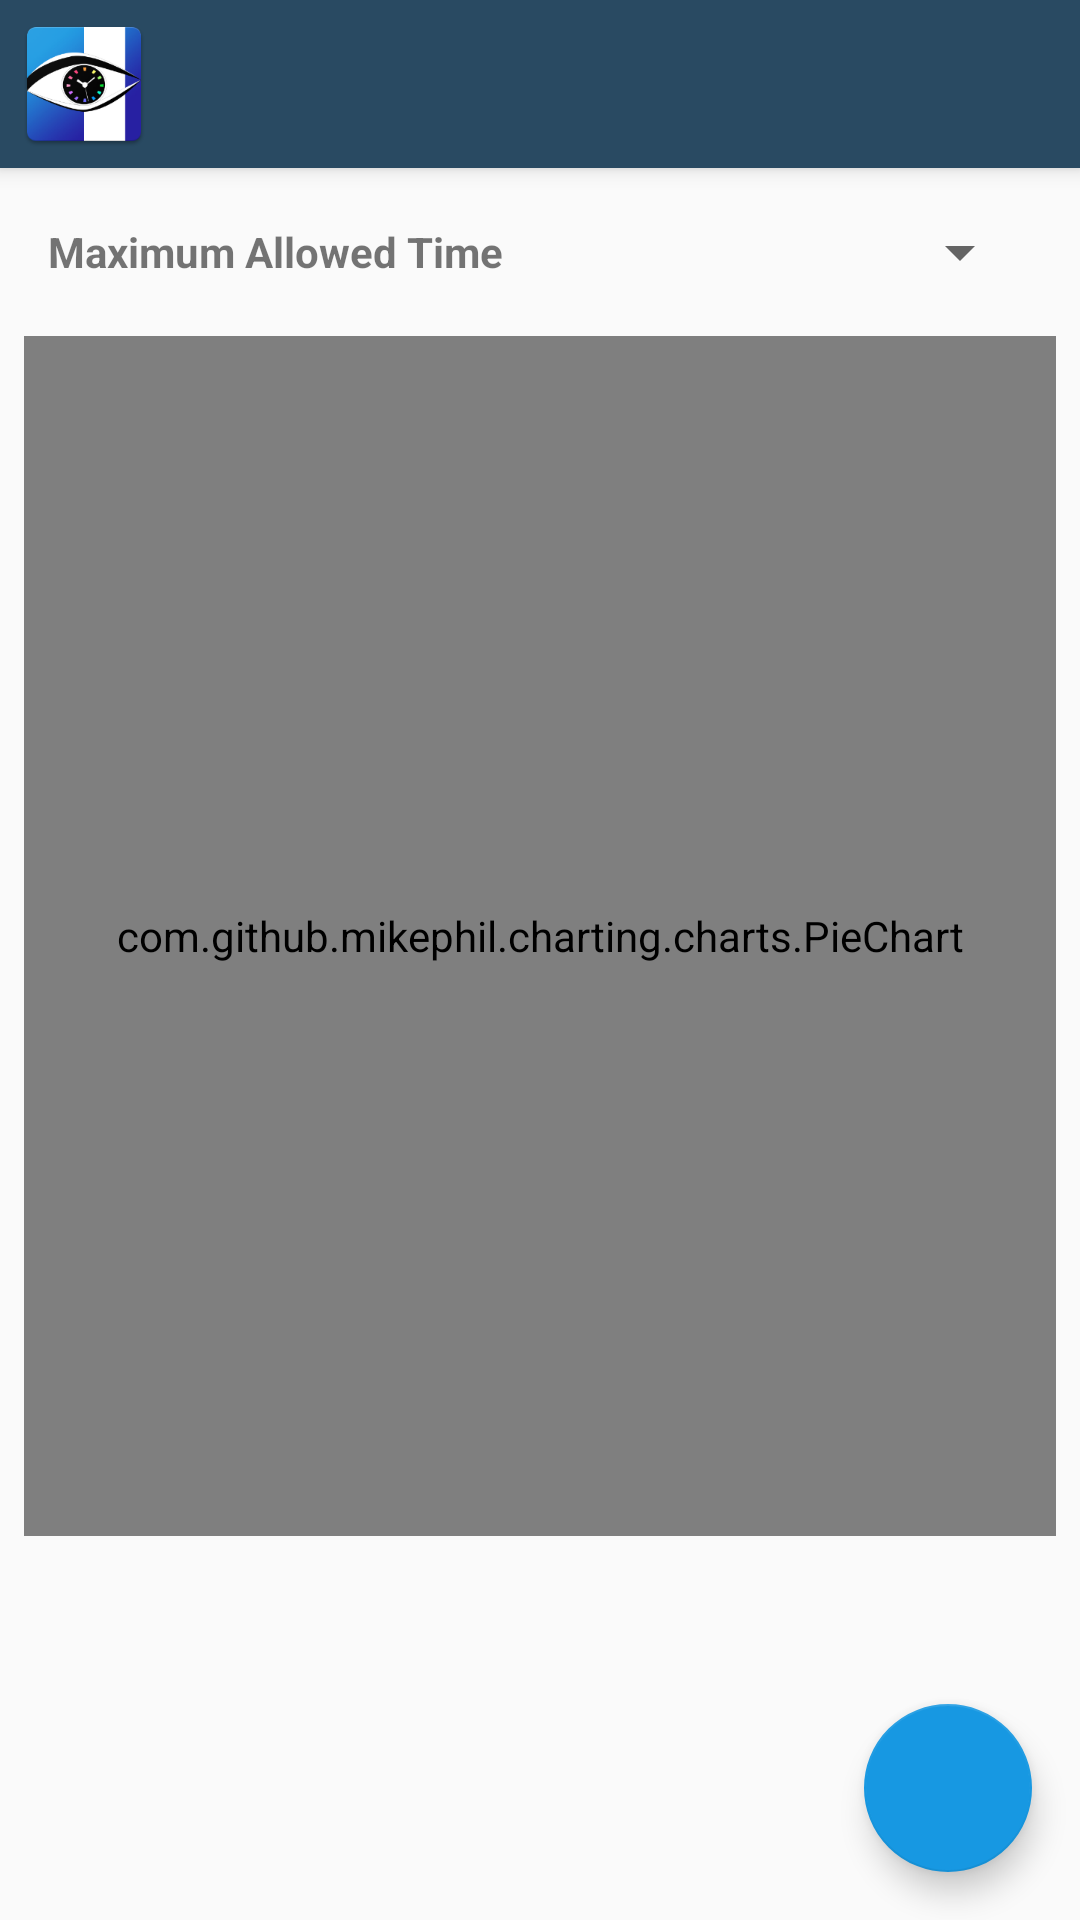

This screen was rendered from an Android layout file. Write that file and the resources it references.
<!-- AndroidManifest.xml: application theme AppTheme -->
<!-- res/layout/activity_main.xml -->
<?xml version="1.0" encoding="utf-8"?>
<android.support.design.widget.CoordinatorLayout
    xmlns:android="http://schemas.android.com/apk/res/android"
    xmlns:app="http://schemas.android.com/apk/res-auto"
    xmlns:tools="http://schemas.android.com/tools"
    android:layout_width="match_parent"
    android:layout_height="match_parent"
    tools:context="com.rachitgoyal.screentimer.modules.home.HomeActivity">

    <android.support.design.widget.AppBarLayout
        android:layout_width="match_parent"
        android:layout_height="wrap_content"
        android:theme="@style/AppTheme.AppBarOverlay">

        <android.support.v7.widget.Toolbar
            android:id="@+id/toolbar"
            android:layout_width="match_parent"
            android:layout_height="?attr/actionBarSize"
            android:background="?attr/colorPrimary"
            app:navigationIcon="@mipmap/ic_launcher"
            app:popupTheme="@style/AppTheme.PopupOverlay"
            app:theme="@style/ToolbarColoured"
            app:titleTextColor="@color/black" />

    </android.support.design.widget.AppBarLayout>

    <include layout="@layout/content_main" />

    <android.support.design.widget.FloatingActionButton
        android:id="@+id/fab"
        android:layout_width="wrap_content"
        android:layout_height="wrap_content"
        android:layout_gravity="bottom|end"
        android:layout_margin="@dimen/fab_margin"
        app:fabSize="normal"
        app:srcCompat="@drawable/ic_add_white_28px" />

</android.support.design.widget.CoordinatorLayout>
<!-- res/layout/content_main.xml (included above) -->
<?xml version="1.0" encoding="utf-8"?>
<RelativeLayout
    xmlns:android="http://schemas.android.com/apk/res/android"
    xmlns:app="http://schemas.android.com/apk/res-auto"
    xmlns:tools="http://schemas.android.com/tools"
    android:layout_width="match_parent"
    android:layout_height="match_parent"
    app:layout_behavior="@string/appbar_scrolling_view_behavior"
    tools:context="com.rachitgoyal.screentimer.modules.home.HomeActivity"
    tools:showIn="@layout/activity_main">

    <LinearLayout
        android:id="@+id/max_time_ll"
        android:layout_width="match_parent"
        android:layout_height="wrap_content"
        android:layout_marginTop="16dp"
        android:paddingLeft="16dp"
        android:paddingRight="16dp">

        <TextView
            android:layout_width="wrap_content"
            android:layout_height="wrap_content"
            android:layout_gravity="center_vertical"
            android:text="Maximum Allowed Time"
            android:textStyle="bold" />

        <Spinner
            android:id="@+id/max_time_spinner"
            android:layout_width="match_parent"
            android:layout_height="wrap_content"
            android:layout_gravity="center_vertical"
            android:layout_marginLeft="16dp"
            tools:listitem="@layout/item_max_time_list" />
    </LinearLayout>

    <com.github.mikephil.charting.charts.PieChart
        android:id="@+id/timer_chart"
        android:layout_width="match_parent"
        android:layout_height="400dp"
        android:layout_below="@id/max_time_ll"
        android:layout_centerHorizontal="true"
        android:layout_marginLeft="8dp"
        android:layout_marginRight="8dp"
        android:layout_marginTop="16dp" />

</RelativeLayout>
<!-- resources referenced by this layout -->
<resources>
  <color name="black">#000000</color>
  <dimen name="fab_margin">16dp</dimen>
  <!-- mipmap ic_launcher: png bitmap (mipmap-hdpi, 5490 bytes) -->
  <style name="AppTheme.AppBarOverlay" parent="ThemeOverlay.AppCompat.Dark.ActionBar" />
  <style name="AppTheme.PopupOverlay" parent="ThemeOverlay.AppCompat.Light" />
  <style name="ToolbarColoured" parent="AppTheme">
          <item name="android:textColorSecondary">@color/white</item>
          <item name="colorControlNormal">#ffffff</item>
      </style>
  <style name="AppTheme" parent="Theme.AppCompat.Light.DarkActionBar">
          
          <item name="colorPrimary">@color/colorPrimary</item>
          <item name="colorPrimaryDark">@color/colorPrimaryDark</item>
          <item name="colorAccent">@color/colorAccent</item>
      </style>
  <color name="white">#ffffff</color>
  <color name="colorPrimary">#294a62</color>
  <color name="colorPrimaryDark">#162e40</color>
  <color name="colorAccent">#1798e2</color>
</resources>
